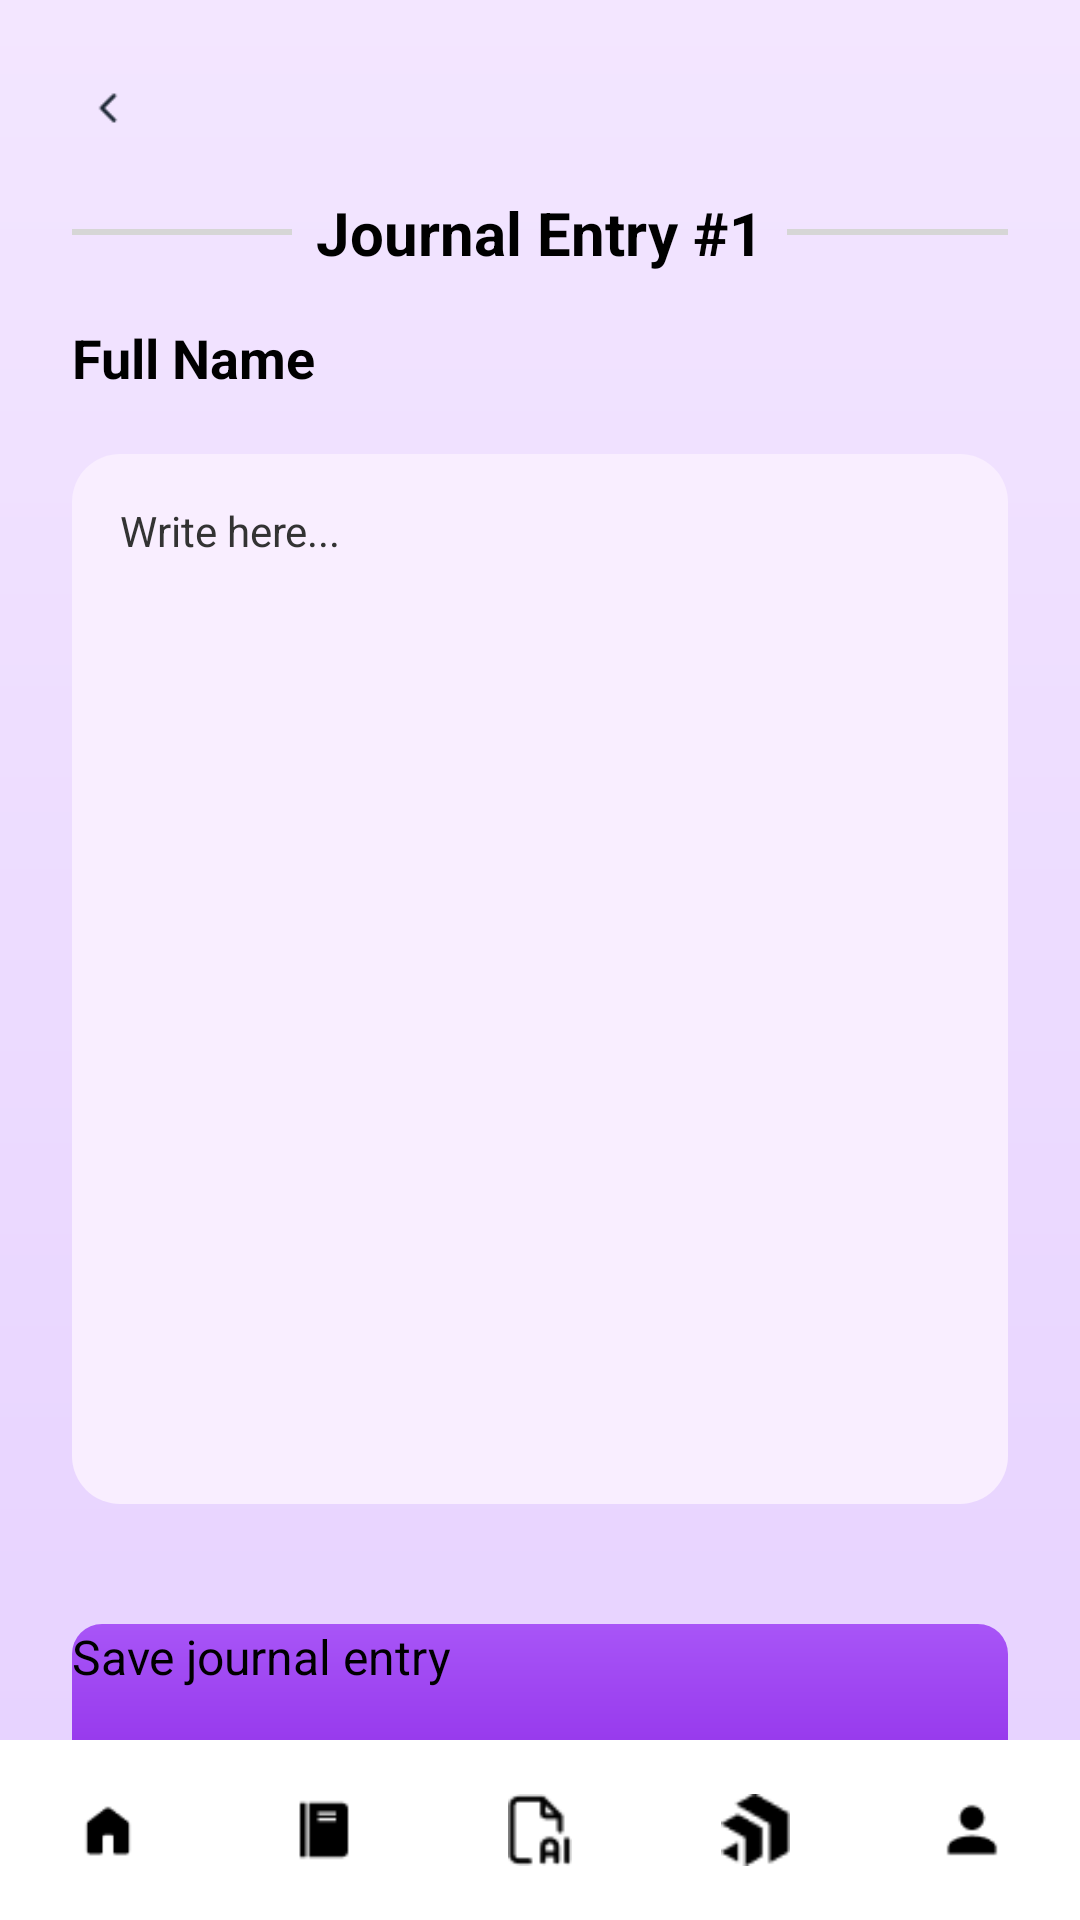

Layout XML and referenced resources for this Android screen:
<!-- AndroidManifest.xml: activity theme Theme.MyApp -->
<!-- res/layout/journal_typing.xml -->
<RelativeLayout xmlns:android="http://schemas.android.com/apk/res/android"
    xmlns:tools="http://schemas.android.com/tools"
    android:id="@+id/main"
    android:layout_width="match_parent"
    android:layout_height="match_parent"
    android:background="@drawable/page_background"
    tools:context=".JournalTypingActivity">

    
    <ScrollView
        android:id="@+id/scrollView"
        android:layout_width="match_parent"
        android:layout_height="match_parent"
        android:layout_above="@+id/bottomNav"
        android:padding="24dp"
        android:fillViewport="true">

        <LinearLayout
            android:layout_width="match_parent"
            android:layout_height="wrap_content"
            android:orientation="vertical">

            
            <ImageView
                android:id="@+id/backArrow"
                android:layout_width="24dp"
                android:layout_height="24dp"
                android:src="@drawable/arrow"
                android:layout_gravity="start" />

            
            <LinearLayout
                android:layout_width="match_parent"
                android:layout_height="wrap_content"
                android:orientation="horizontal"
                android:gravity="center"
                android:layout_marginTop="16dp">

                <View
                    android:layout_width="0dp"
                    android:layout_height="2dp"
                    android:layout_weight="1"
                    android:background="@color/lightGray"
                    android:layout_marginEnd="8dp" />

                <TextView
                    android:id="@+id/journalEntryNumber"
                    android:layout_width="wrap_content"
                    android:layout_height="wrap_content"
                    android:text="Journal Entry #1"
                    android:textSize="20sp"
                    android:textStyle="bold"
                    android:textColor="#000000" />

                <View
                    android:layout_width="0dp"
                    android:layout_height="2dp"
                    android:layout_weight="1"
                    android:background="@color/lightGray"
                    android:layout_marginStart="8dp" />
            </LinearLayout>

            
            <TextView
                android:id="@+id/userName"
                android:layout_width="wrap_content"
                android:layout_height="wrap_content"
                android:text="Full Name"
                android:textSize="18sp"
                android:textStyle="bold"
                android:textColor="#000000"
                android:paddingTop="4dp"
                android:layout_marginTop="12dp" />

            
            <TextView
                android:id="@+id/promptQuestionTV"
                android:layout_width="match_parent"
                android:layout_height="wrap_content"
                android:text="(Prompt will appear here)"
                android:textColor="#444444"
                android:textSize="16sp"
                android:padding="8dp"
                android:layout_marginTop="16dp"
                android:textStyle="italic"
                android:visibility="gone"/>

            
            <EditText
                android:id="@+id/entryInput"
                android:layout_width="match_parent"
                android:layout_height="350dp"
                android:layout_marginTop="20dp"
                android:hint="Write here..."
                android:padding="16dp"
                android:background="@drawable/light_rounded_button"
                android:gravity="top|start"
                android:textColor="#333333"
                android:textSize="14sp"
                android:inputType="textMultiLine"
                android:scrollbars="vertical"
                android:overScrollMode="always" />

            
            <Button
                android:id="@+id/saveJournalBtn"
                android:layout_width="match_parent"
                android:layout_height="50dp"
                android:layout_marginTop="40dp"
                android:text="Save journal entry"
                android:textAllCaps="false"
                android:textColor="@color/black"
                android:textSize="16sp"
                android:background="@drawable/rounded_button" />

        </LinearLayout>
    </ScrollView>

    <include
        layout="@layout/fragment_nav"/>

</RelativeLayout>
<!-- res/layout/fragment_nav.xml (included above) -->
<?xml version="1.0" encoding="utf-8"?>
<RelativeLayout xmlns:android="http://schemas.android.com/apk/res/android"
    xmlns:tools="http://schemas.android.com/tools"
    android:id="@+id/main"
    android:layout_width="match_parent"
    android:layout_height="wrap_content"
    tools:context=".BlankFragment">

    <LinearLayout
        android:id="@+id/bottomNavBar"
        android:layout_width="match_parent"
        android:layout_height="60dp"
        android:orientation="horizontal"
        android:layout_alignParentBottom="true"
        android:weightSum="5">

        
        <ImageButton
            android:id="@+id/homeBtn"
            android:layout_width="0dp"
            android:layout_height="match_parent"
            android:layout_weight="1"
            android:src="@drawable/ic_home"
            android:padding="18dp"
            android:background="#FFFFFF"
            android:scaleType="centerInside"
            android:contentDescription="Home" />

        
        <ImageButton
            android:id="@+id/journalBtn"
            android:layout_width="0dp"
            android:layout_height="match_parent"
            android:layout_weight="1"
            android:src="@drawable/ic_journal"
            android:padding="18dp"
            android:background="#FFFFFF"
            android:scaleType="centerInside"
            android:contentDescription="Journal" />

        
        <ImageButton
            android:id="@+id/AiBtn"
            android:layout_width="0dp"
            android:layout_height="match_parent"
            android:layout_weight="1"
            android:padding="18dp"
            android:src="@drawable/ic_ai"
            android:background="#FFFFFF"
            android:scaleType="centerInside"
            android:contentDescription="Ai" />

        
        <ImageButton
            android:id="@+id/ProgressBtnBtn"
            android:layout_width="0dp"
            android:layout_height="match_parent"
            android:layout_weight="1"
            android:padding="18dp"
            android:src="@drawable/ic_progress_overview"
            android:background="#FFFFFF"
            android:scaleType="centerInside"
            android:contentDescription="Progress_overview" />

        <ImageButton
            android:id="@+id/ProfileBtn"
            android:layout_width="0dp"
            android:layout_height="match_parent"
            android:layout_weight="1"
            android:padding="18dp"
            android:src="@drawable/ic_profile"
            android:background="#FFFFFF"
            android:scaleType="centerInside"
            android:contentDescription="Profile" />
    </LinearLayout>


</RelativeLayout>
<!-- resources referenced by this layout -->
<resources>
  <color name="black">#FF000000</color>
  <color name="lightGray">#D6D6D6</color>
  <!-- drawable arrow: png bitmap (drawable, 370 bytes) -->
  <!-- drawable ic_ai: png bitmap (drawable, 453 bytes) -->
  <!-- drawable ic_home: png bitmap (drawable, 313 bytes) -->
  <!-- drawable ic_journal: png bitmap (drawable, 265 bytes) -->
  <!-- drawable ic_profile: png bitmap (drawable, 334 bytes) -->
  <!-- drawable ic_progress_overview: png bitmap (drawable, 441 bytes) -->
  <!-- drawable light_rounded_button (drawable) -->
  <?xml version="1.0" encoding="utf-8"?>
  <shape xmlns:android="http://schemas.android.com/apk/res/android"
      android:shape="rectangle">
  
      <solid android:color="#F9EEFF" />
      <corners android:radius="16dp" />
  
  </shape>
  <!-- drawable page_background (drawable) -->
  <layer-list xmlns:android="http://schemas.android.com/apk/res/android">
      <item>
          <shape android:shape="rectangle">
              <gradient
                  android:type="linear"
                  android:angle="270"
                  android:startColor="#F3E6FF"
                  android:endColor="#E6D1FF" />
          </shape>
      </item>
  </layer-list>
  <!-- drawable rounded_button (drawable) -->
  <shape xmlns:android="http://schemas.android.com/apk/res/android"
      android:shape="rectangle">
  
      <gradient
          android:angle="270"
          android:startColor="#A855F7"
          android:endColor="#9333EA"
          android:type="linear" />
  
      <corners android:radius="10dp" />
  </shape>
</resources>
